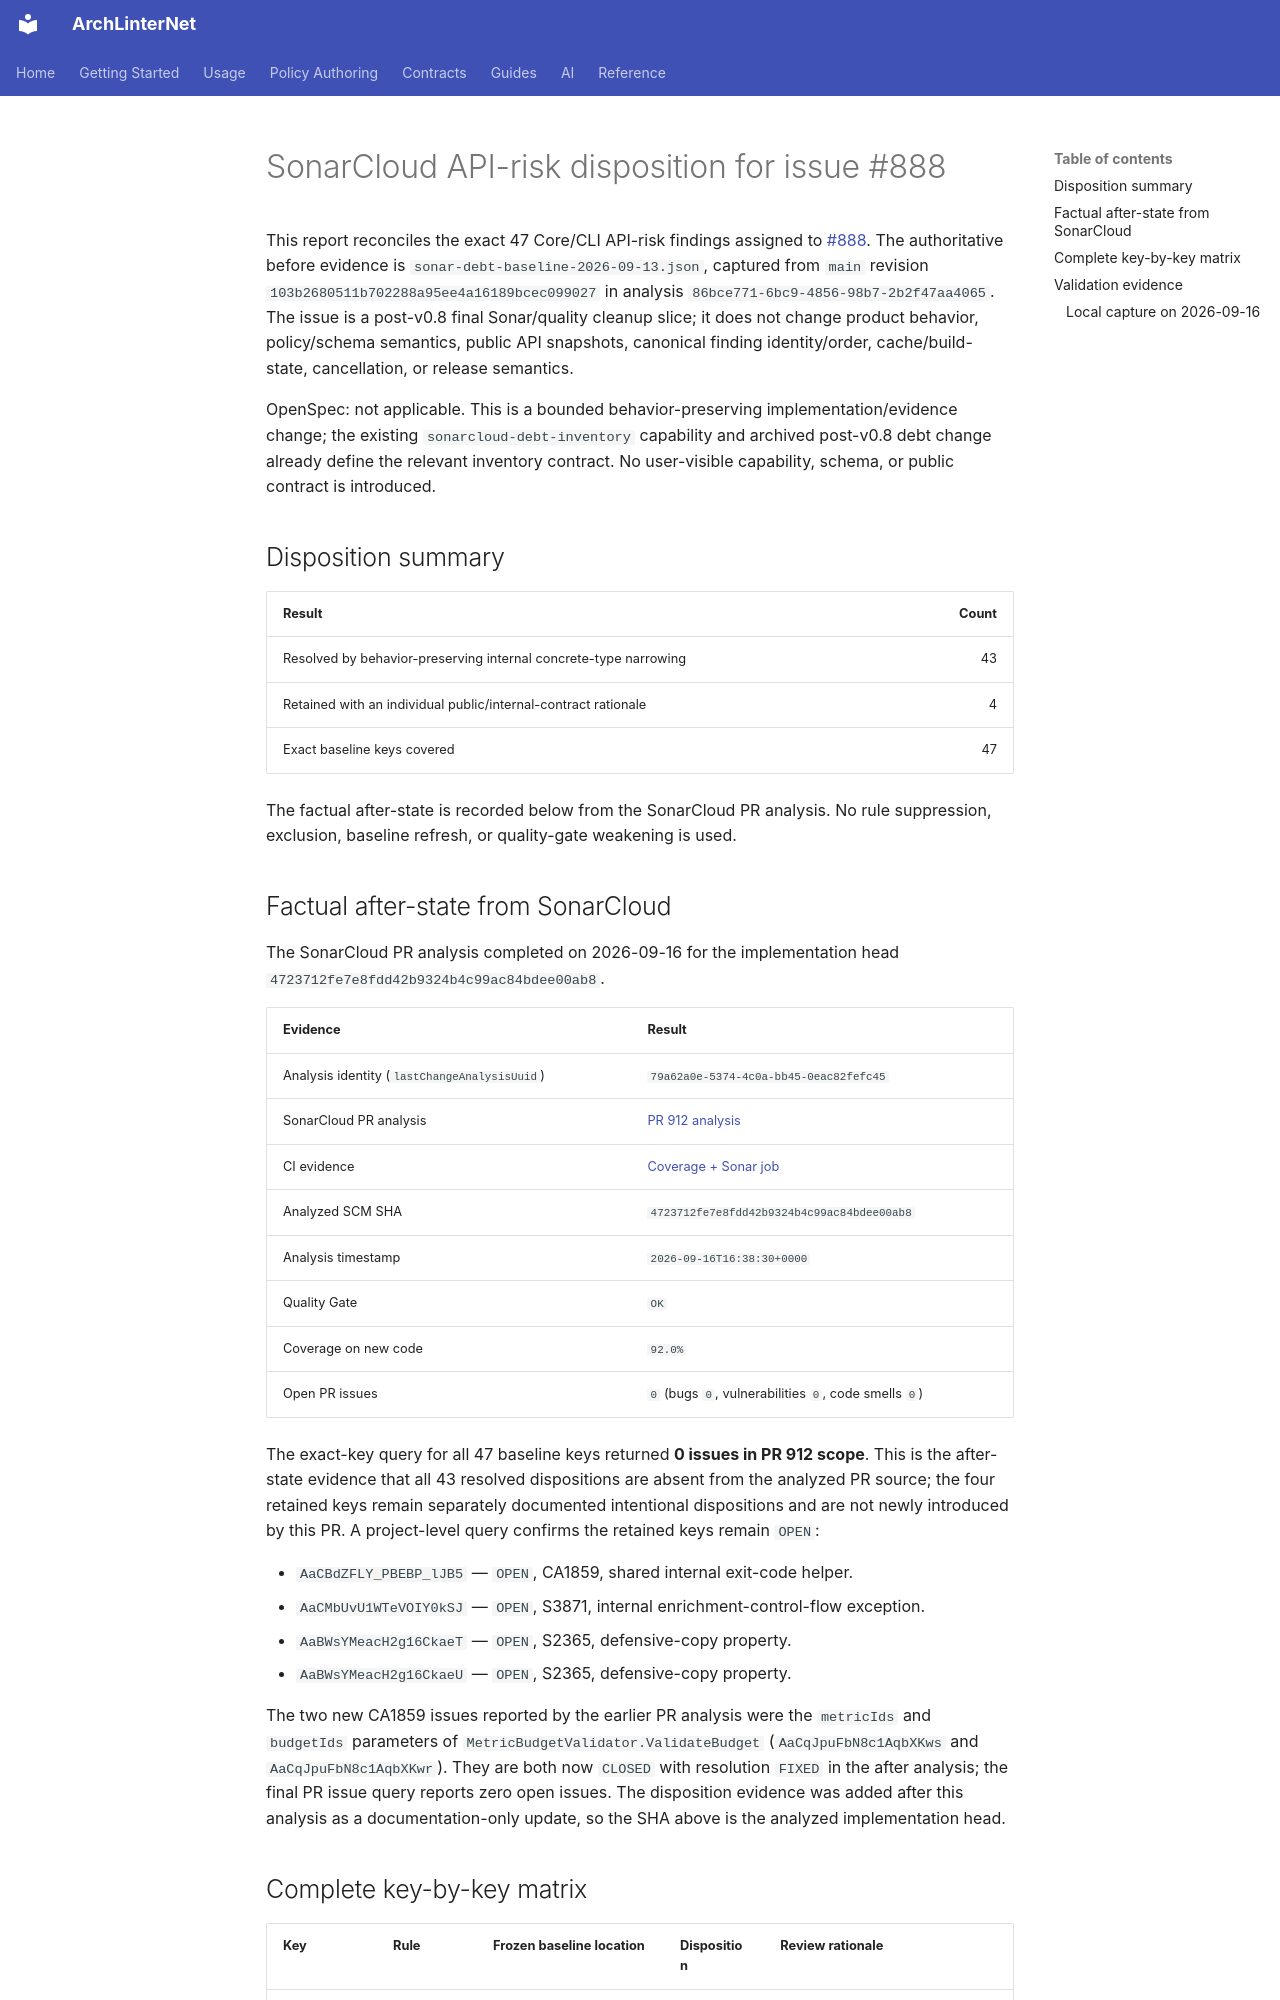

repository: eugenemalaschuk-source/arch-linter-net · page: internal/sonar-debt-disposition-issue-888/index.html · generator: mkdocs

# SonarCloud API-risk disposition for issue #888

This report reconciles the exact 47 Core/CLI API-risk findings assigned to [#888](https://github.com/eugenemalaschuk-source/arch-linter-net/issues/888).
The authoritative before evidence is `sonar-debt-baseline-2026-09-13.json`, captured from `main`
revision `103b2680511b702288a95ee4a16189bcec099027` in analysis
`86bce771-6bc9-4856-98b7-2b2f47aa4065`. The issue is a post-v0.8 final Sonar/quality cleanup
slice; it does not change product behavior, policy/schema semantics, public API snapshots,
canonical finding identity/order, cache/build-state, cancellation, or release semantics.

OpenSpec: not applicable. This is a bounded behavior-preserving implementation/evidence change;
the existing `sonarcloud-debt-inventory` capability and archived post-v0.8 debt change already
define the relevant inventory contract. No user-visible capability, schema, or public contract is
introduced.

## Disposition summary

| Result | Count |
| --- | ---: |
| Resolved by behavior-preserving internal concrete-type narrowing | 43 |
| Retained with an individual public/internal-contract rationale | 4 |
| Exact baseline keys covered | 47 |

The factual after-state is recorded below from the SonarCloud PR analysis. No rule suppression,
exclusion, baseline refresh, or quality-gate weakening is used.

## Factual after-state from SonarCloud

The SonarCloud PR analysis completed on 2026-09-16 for the implementation head
`4723712fe7e8fdd42b9324b4c99ac84bdee00ab8`.

| Evidence | Result |
| --- | --- |
| Analysis identity (`lastChangeAnalysisUuid`) | `79a62a0e-5374-4c0a-bb45-0eac82fefc45` |
| SonarCloud PR analysis | [PR 912 analysis](https://sonarcloud.io/project/pull_requests?id=eugenemalaschuk-source_arch-linter-net&pullRequest=912) |
| CI evidence | [Coverage + Sonar job](https://github.com/eugenemalaschuk-source/arch-linter-net/actions/runs/35122474451/job/104884720876) |
| Analyzed SCM SHA | `4723712fe7e8fdd42b9324b4c99ac84bdee00ab8` |
| Analysis timestamp | `2026-09-16T16:38:30+0000` |
| Quality Gate | `OK` |
| Coverage on new code | `92.0%` |
| Open PR issues | `0` (bugs `0`, vulnerabilities `0`, code smells `0`) |

The exact-key query for all 47 baseline keys returned **0 issues in PR 912 scope**. This is the
after-state evidence that all 43 resolved dispositions are absent from the analyzed PR source;
the four retained keys remain separately documented intentional dispositions and are not newly
introduced by this PR. A project-level query confirms the retained keys remain `OPEN`:

- `AaCBdZFLY_PBEBP_lJB5` — `OPEN`, CA1859, shared internal exit-code helper.
- `AaCMbUvU1WTeVOIY0kSJ` — `OPEN`, S3871, internal enrichment-control-flow exception.
- `AaBWsYMeacH2g16CkaeT` — `OPEN`, S2365, defensive-copy property.
- `AaBWsYMeacH2g16CkaeU` — `OPEN`, S2365, defensive-copy property.

The two new CA1859 issues reported by the earlier PR analysis were the `metricIds` and `budgetIds`
parameters of `MetricBudgetValidator.ValidateBudget` (`AaCqJpuFbN8c1AqbXKws` and
`AaCqJpuFbN8c1AqbXKwr`). They are both now `CLOSED` with resolution `FIXED` in the after analysis;
the final PR issue query reports zero open issues. The disposition evidence was added after this
analysis as a documentation-only update, so the SHA above is the analyzed implementation head.
